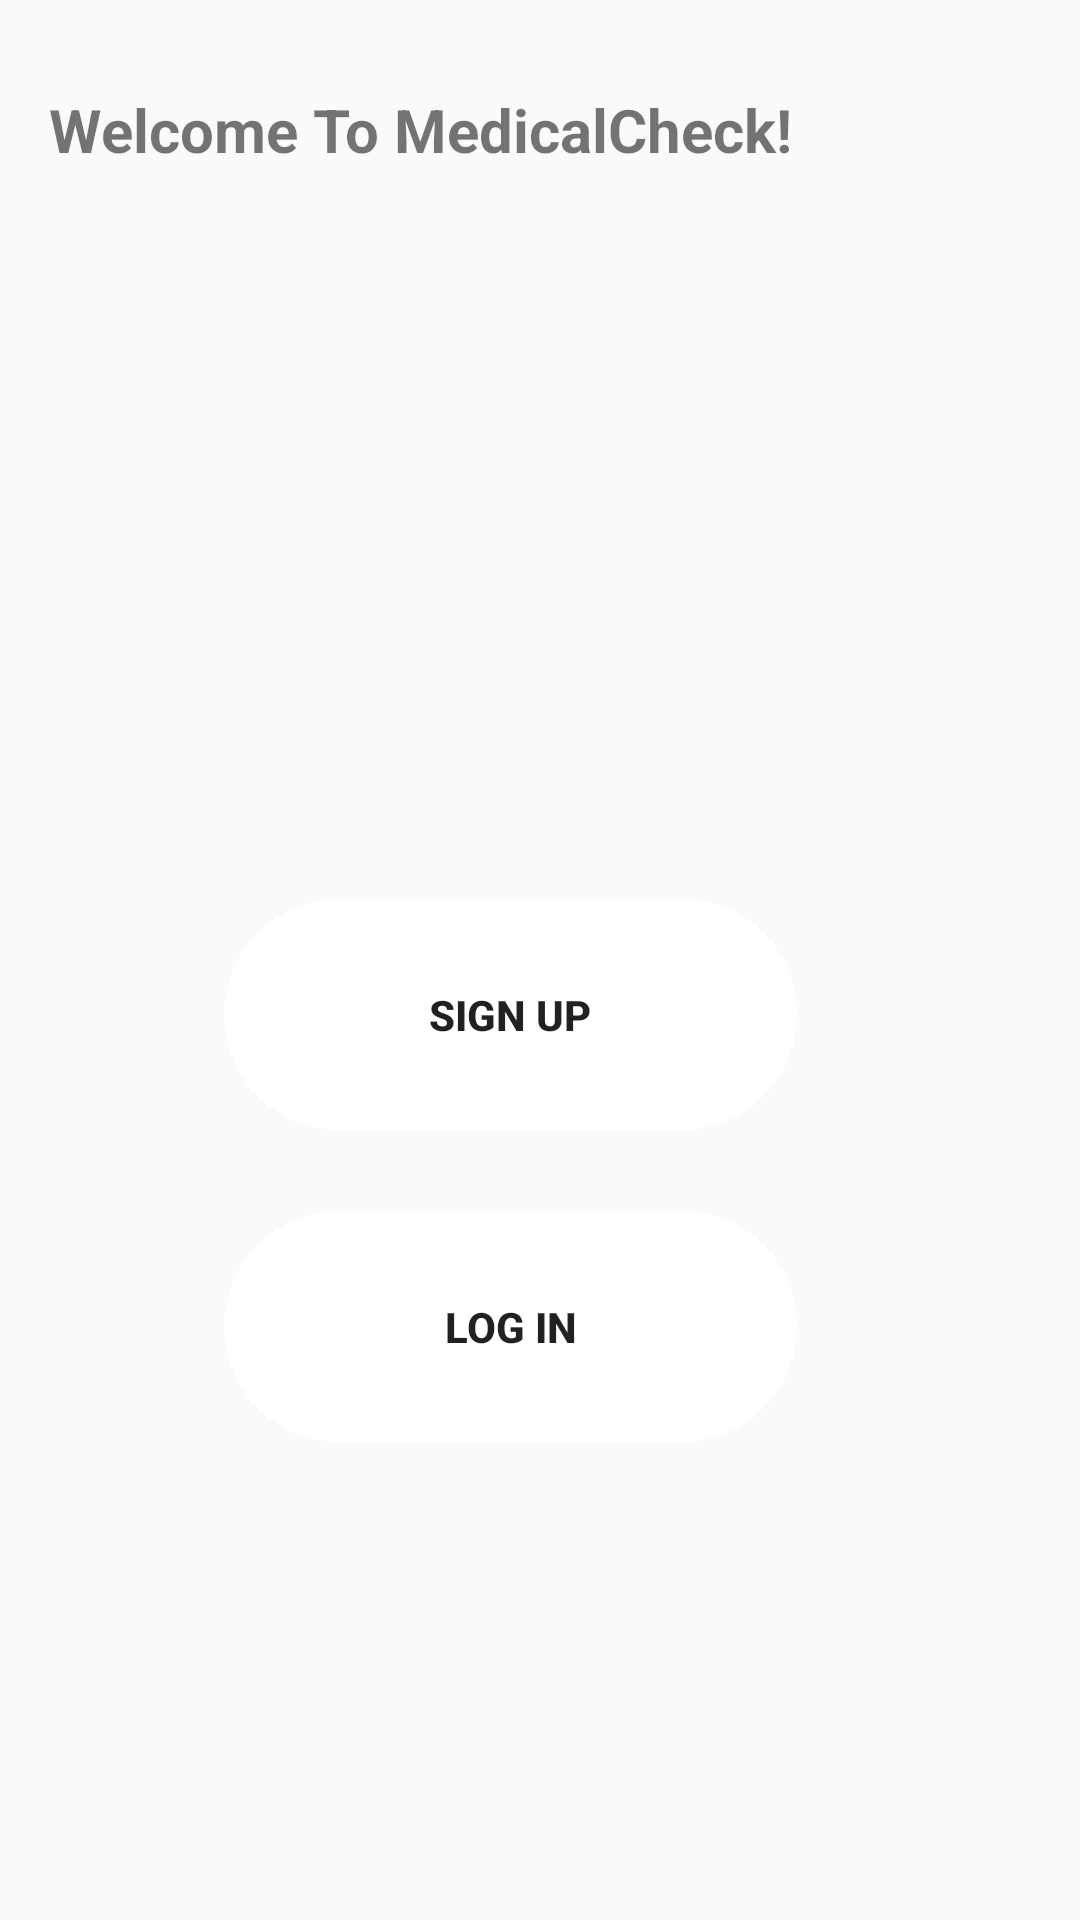

The Android layout XML behind this screen, and the referenced resources:
<!-- AndroidManifest.xml: application theme AppTheme -->
<!-- res/layout/first.xml -->
<?xml version="1.0" encoding="utf-8"?>
<androidx.constraintlayout.widget.ConstraintLayout
    xmlns:android="http://schemas.android.com/apk/res/android"
    xmlns:app="http://schemas.android.com/apk/res-auto"
    xmlns:tools="http://schemas.android.com/tools"
    android:layout_width="match_parent"
    android:layout_height="match_parent"
    android:background="@drawable/nature">

    <TextView
        android:id="@+id/WelcomeS"
        android:layout_width="279dp"
        android:layout_height="197dp"
        android:layout_marginTop="60dp"
        android:layout_marginEnd="64dp"
        android:text="Welcome To MedicalCheck!"
        android:textSize="20sp"
        android:textStyle="bold"
        app:layout_constraintBottom_toTopOf="@+id/SignUpS"
        app:layout_constraintEnd_toEndOf="parent"
        app:layout_constraintHorizontal_bias="0.97"
        app:layout_constraintStart_toStartOf="parent"
        app:layout_constraintTop_toTopOf="parent"
        tools:visibility="visible" />

    <Button
        android:id="@+id/SignUpS"
        android:layout_width="191dp"
        android:layout_height="77dp"
        android:layout_marginStart="100dp"
        android:layout_marginTop="73dp"
        android:layout_marginEnd="120dp"
        android:layout_marginBottom="26dp"
        android:background="@drawable/rounded_button"
        android:backgroundTint="#FFFFFF"
        android:backgroundTintMode="add"
        android:text="Sign up"
        android:textStyle="bold"
        app:layout_constraintBottom_toTopOf="@+id/LogInS"
        app:layout_constraintEnd_toEndOf="parent"
        app:layout_constraintStart_toStartOf="parent"
        app:layout_constraintTop_toBottomOf="@+id/WelcomeS" />

    <Button
        android:id="@+id/LogInS"
        android:layout_width="191dp"
        android:layout_height="77dp"
        android:layout_marginStart="100dp"
        android:layout_marginTop="1dp"
        android:layout_marginEnd="120dp"
        android:layout_marginBottom="190dp"
        android:background="@drawable/rounded_button"
        android:backgroundTint="#FFFFFF"
        android:text="Log In"
        android:textStyle="bold"
        app:layout_constraintBottom_toBottomOf="parent"
        app:layout_constraintEnd_toEndOf="parent"
        app:layout_constraintStart_toStartOf="parent"
        app:layout_constraintTop_toBottomOf="@+id/SignUpS" />

</androidx.constraintlayout.widget.ConstraintLayout>
<!-- resources referenced by this layout -->
<resources>
  <!-- drawable rounded_button (drawable) -->
  <?xml version="1.0" encoding="utf-8"?>
  <shape xmlns:android="http://schemas.android.com/apk/res/android"
      android:shape="rectangle">
     <corners android:radius="150dp"></corners>
  
  </shape>
  <style name="AppTheme" parent="Theme.AppCompat.Light.DarkActionBar">
          
          <item name="colorPrimary">@color/colorPrimary</item>
          <item name="colorPrimaryDark">@color/colorPrimaryDark</item>
          <item name="colorAccent">@color/colorAccent</item>
      </style>
  <!-- not gathered from this repository: default colours our renderer supplied (Android Studio template values) -->
  <color name="colorPrimary">#FF6200EE</color>
  <color name="colorPrimaryDark">#FF3700B3</color>
  <color name="colorAccent">#FF03DAC5</color>
</resources>
